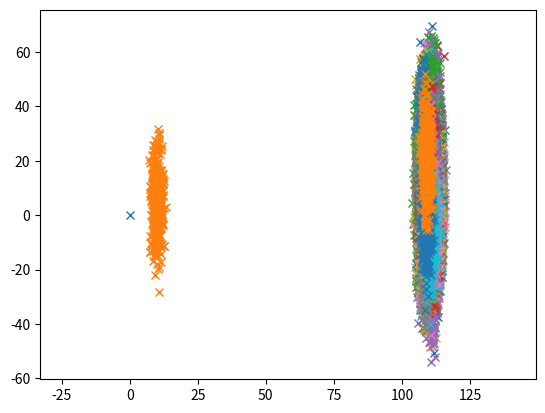

Recreate this plot in Python.
import numpy as np

import matplotlib.pyplot as plt

discrete_grid = np.zeros((200, 200, 36), dtype=float)

initial_pose = [0, 0]

dx = 10
dy = 5

mean = [initial_pose[0] + dx, initial_pose[1] + dy]
cov = [[1, 0], [0, 100]]
odom_est = np.random.multivariate_normal(mean, cov, 5000).T

sample_idx_mask = np.random.randint(low=0, high=odom_est.shape[1], size=500)
print(sample_idx_mask.shape)

sample_odom_est = odom_est[:, sample_idx_mask]
print(sample_odom_est.shape)

dx = 100
dy = 5

plt.plot(initial_pose[0], initial_pose[1], 'x')

plt.plot(sample_odom_est[0], sample_odom_est[1], 'x')

for sample_odom in zip(sample_odom_est.T):

    mean = [sample_odom[0][0] + dx, sample_odom[0][1] + dy]
    cov = [[1, 0], [0, 100]]
    odom_est = np.random.multivariate_normal(mean, cov, 5000).T

    print(odom_est.shape)

    sample_idx_mask = np.random.randint(low=0, high=odom_est.shape[1], size=500)

    sample_odom_est = odom_est[:, sample_idx_mask]

    plt.plot(sample_odom_est[0], sample_odom_est[1], 'x')

plt.axis('equal')
plt.show()